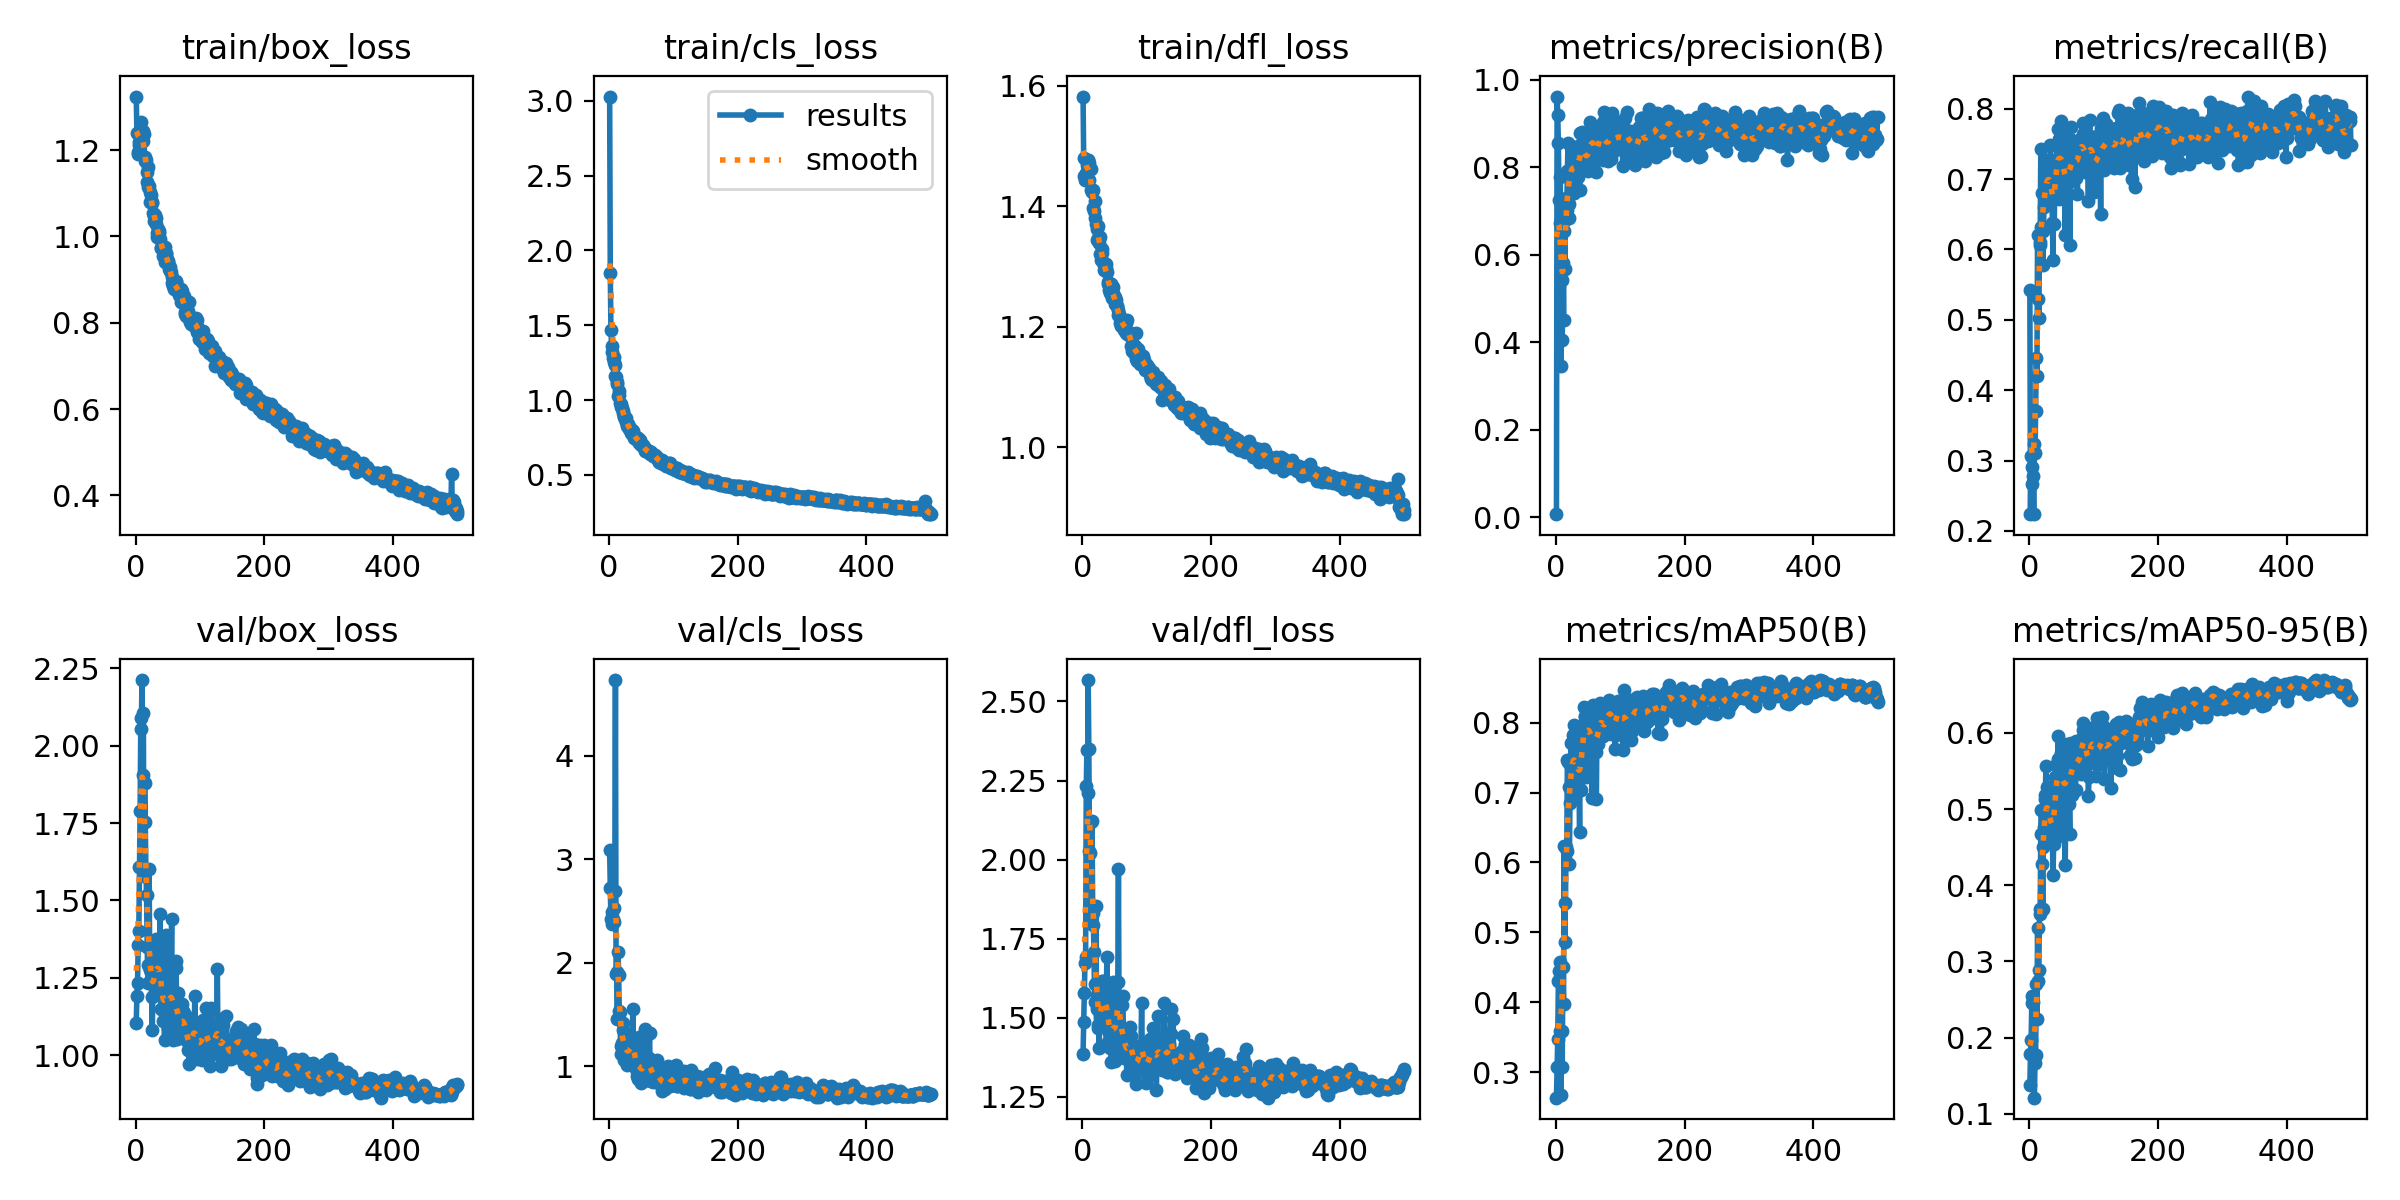

The table this chart was drawn from, first rows:
epoch, train/box_loss, train/cls_loss, train/dfl_loss, metrics/precision(B), metrics/recall(B), metrics/mAP50(B), metrics/mAP50-95(B), val/box_loss, val/cls_loss, val/dfl_loss, lr/pg0, lr/pg1, lr/pg2
1, 1.324, 3.028, 1.582, 0.00727, 0.5422, 0.2633, 0.1375, 1.105, 3.087, 1.386, 0.0001834, 0.0001834, 0.0001834
2, 1.239, 1.846, 1.48, 0.9617, 0.2246, 0.3075, 0.1789, 1.192, 2.722, 1.486, 0.0003827, 0.0003827, 0.0003827
3, 1.191, 1.467, 1.45, 0.9195, 0.306, 0.3475, 0.1973, 1.231, 2.423, 1.579, 0.0005811, 0.0005811, 0.0005811
4, 1.196, 1.363, 1.444, 0.8547, 0.2915, 0.4302, 0.2453, 1.354, 2.375, 1.675, 0.0007788, 0.0007788, 0.0007788
5, 1.212, 1.317, 1.455, 0.7259, 0.2663, 0.4447, 0.2543, 1.401, 2.49, 1.693, 0.0009757, 0.0009757, 0.0009757
6, 1.219, 1.279, 1.453, 0.6732, 0.2782, 0.4572, 0.2464, 1.607, 2.427, 2.232, 0.001172, 0.001172, 0.001172
7, 1.246, 1.288, 1.468, 0.7772, 0.2239, 0.3594, 0.178, 1.79, 2.532, 2.346, 0.001367, 0.001367, 0.001367
8, 1.245, 1.252, 1.477, 0.3464, 0.324, 0.2669, 0.1213, 2.055, 2.391, 2.212, 0.001562, 0.001562, 0.001562
9, 1.265, 1.231, 1.476, 0.542, 0.3105, 0.3583, 0.1663, 2.091, 2.689, 2.568, 0.001641, 0.001641, 0.001641
10, 1.223, 1.16, 1.443, 0.4055, 0.3703, 0.3078, 0.1776, 2.212, 4.734, 2.35, 0.001637, 0.001637, 0.001637
11, 1.244, 1.156, 1.471, 0.5824, 0.4459, 0.4498, 0.2708, 1.905, 1.892, 2.028, 0.001634, 0.001634, 0.001634
12, 1.22, 1.123, 1.462, 0.4513, 0.4198, 0.3973, 0.2251, 2.105, 1.91, 2.02, 0.001631, 0.001631, 0.001631
13, 1.236, 1.109, 1.462, 0.6543, 0.6212, 0.6241, 0.3446, 1.579, 1.454, 1.826, 0.001627, 0.001627, 0.001627
14, 1.175, 1.026, 1.427, 0.5686, 0.5296, 0.4866, 0.2741, 1.878, 2.107, 2.118, 0.001624, 0.001624, 0.001624
15, 1.183, 1.06, 1.423, 0.6793, 0.503, 0.5419, 0.2892, 1.753, 1.879, 2.122, 0.001621, 0.001621, 0.001621
16, 1.177, 1.031, 1.427, 0.7299, 0.6057, 0.622, 0.3683, 1.597, 1.532, 1.833, 0.001618, 0.001618, 0.001618
17, 1.149, 0.9776, 1.397, 0.702, 0.6111, 0.6161, 0.3623, 1.518, 1.522, 1.793, 0.001614, 0.001614, 0.001614
18, 1.127, 0.9766, 1.393, 0.7907, 0.742, 0.7471, 0.4676, 1.351, 1.198, 1.707, 0.001611, 0.001611, 0.001611
19, 1.16, 0.9514, 1.408, 0.8562, 0.6318, 0.7442, 0.4992, 1.234, 1.118, 1.55, 0.001608, 0.001608, 0.001608
20, 1.116, 0.946, 1.381, 0.7155, 0.6807, 0.7076, 0.4282, 1.292, 1.222, 1.607, 0.001604, 0.001604, 0.001604
21, 1.117, 0.9263, 1.371, 0.685, 0.5786, 0.5981, 0.3682, 1.601, 1.417, 1.854, 0.001601, 0.001601, 0.001601
22, 1.103, 0.9135, 1.362, 0.7943, 0.6257, 0.6847, 0.4502, 1.275, 1.354, 1.527, 0.001598, 0.001598, 0.001598
23, 1.08, 0.8899, 1.344, 0.8487, 0.66, 0.736, 0.4769, 1.28, 1.199, 1.571, 0.001594, 0.001594, 0.001594
24, 1.097, 0.8889, 1.368, 0.8004, 0.7271, 0.7709, 0.5131, 1.241, 1.056, 1.476, 0.001591, 0.001591, 0.001591
25, 1.08, 0.8716, 1.347, 0.8049, 0.6998, 0.7461, 0.5184, 1.187, 1.17, 1.469, 0.001588, 0.001588, 0.001588
26, 1.078, 0.8767, 1.339, 0.8287, 0.716, 0.7818, 0.5561, 1.08, 1.215, 1.406, 0.001584, 0.001584, 0.001584
27, 1.055, 0.8515, 1.349, 0.7414, 0.6647, 0.6979, 0.4666, 1.27, 1.266, 1.51, 0.001581, 0.001581, 0.001581
28, 1.047, 0.827, 1.321, 0.8381, 0.7158, 0.7966, 0.5287, 1.234, 1.007, 1.498, 0.001578, 0.001578, 0.001578
29, 1.035, 0.8335, 1.312, 0.7408, 0.7099, 0.7428, 0.503, 1.247, 1.099, 1.525, 0.001575, 0.001575, 0.001575
30, 1.05, 0.8416, 1.33, 0.8459, 0.7013, 0.7506, 0.52, 1.198, 1.062, 1.525, 0.001571, 0.001571, 0.001571
31, 1.043, 0.8067, 1.323, 0.8034, 0.6709, 0.7313, 0.4652, 1.374, 1.168, 1.617, 0.001568, 0.001568, 0.001568
32, 1.028, 0.8098, 1.307, 0.7994, 0.6938, 0.7125, 0.4609, 1.335, 1.232, 1.618, 0.001565, 0.001565, 0.001565
33, 1.007, 0.8044, 1.302, 0.7926, 0.748, 0.756, 0.4794, 1.31, 1.271, 1.583, 0.001561, 0.001561, 0.001561
34, 0.9983, 0.7806, 1.294, 0.7771, 0.7152, 0.7547, 0.5109, 1.216, 1.086, 1.52, 0.001558, 0.001558, 0.001558
35, 1.017, 0.7972, 1.301, 0.8262, 0.716, 0.7782, 0.5247, 1.234, 1.055, 1.482, 0.001555, 0.001555, 0.001555
36, 1.007, 0.7828, 1.298, 0.8294, 0.6381, 0.7059, 0.4598, 1.244, 1.169, 1.511, 0.001551, 0.001551, 0.001551
37, 1.013, 0.7943, 1.304, 0.7492, 0.5849, 0.6436, 0.4134, 1.324, 1.55, 1.531, 0.001548, 0.001548, 0.001548
38, 0.9937, 0.7656, 1.291, 0.8784, 0.6817, 0.7545, 0.4542, 1.455, 1.161, 1.693, 0.001545, 0.001545, 0.001545
39, 0.9733, 0.7494, 1.275, 0.8527, 0.6362, 0.7033, 0.4693, 1.264, 1.208, 1.6, 0.001542, 0.001542, 0.001542
40, 0.9728, 0.7593, 1.27, 0.8261, 0.724, 0.7584, 0.5425, 1.148, 1.035, 1.424, 0.001538, 0.001538, 0.001538
41, 0.9787, 0.7495, 1.271, 0.8797, 0.6802, 0.7601, 0.5187, 1.186, 1.089, 1.452, 0.001535, 0.001535, 0.001535
42, 0.9542, 0.7391, 1.261, 0.8277, 0.7161, 0.7969, 0.5583, 1.145, 0.9722, 1.429, 0.001532, 0.001532, 0.001532
43, 0.9725, 0.7493, 1.256, 0.8324, 0.7284, 0.7888, 0.5585, 1.111, 0.9856, 1.404, 0.001528, 0.001528, 0.001528
44, 0.9671, 0.7309, 1.271, 0.8555, 0.7712, 0.8229, 0.5657, 1.156, 0.9092, 1.447, 0.001525, 0.001525, 0.001525
45, 0.9767, 0.7449, 1.271, 0.8131, 0.7457, 0.8083, 0.5953, 1.048, 0.8745, 1.359, 0.001522, 0.001522, 0.001522
46, 0.9407, 0.7115, 1.248, 0.8398, 0.757, 0.809, 0.5122, 1.277, 1.024, 1.488, 0.001519, 0.001519, 0.001519
47, 0.9583, 0.7328, 1.267, 0.7995, 0.6711, 0.7227, 0.4651, 1.388, 1.281, 1.615, 0.001515, 0.001515, 0.001515
48, 0.9611, 0.733, 1.256, 0.8317, 0.7221, 0.7935, 0.5497, 1.115, 0.9902, 1.502, 0.001512, 0.001512, 0.001512
49, 0.9478, 0.698, 1.246, 0.8176, 0.7179, 0.764, 0.5243, 1.174, 0.9613, 1.475, 0.001509, 0.001509, 0.001509
50, 0.9431, 0.7049, 1.25, 0.7908, 0.7823, 0.8216, 0.5736, 1.087, 0.8374, 1.404, 0.001505, 0.001505, 0.001505
51, 0.94, 0.6991, 1.238, 0.8681, 0.7135, 0.807, 0.5655, 1.117, 0.8726, 1.364, 0.001502, 0.001502, 0.001502
52, 0.9253, 0.7016, 1.244, 0.8055, 0.7447, 0.7937, 0.5216, 1.19, 0.9928, 1.443, 0.001499, 0.001499, 0.001499
53, 0.9285, 0.6986, 1.234, 0.9024, 0.701, 0.783, 0.5487, 1.158, 0.9894, 1.432, 0.001495, 0.001495, 0.001495
54, 0.9188, 0.6857, 1.235, 0.8279, 0.7638, 0.8153, 0.5636, 1.135, 0.9357, 1.464, 0.001492, 0.001492, 0.001492
55, 0.9169, 0.676, 1.228, 0.8515, 0.6945, 0.7713, 0.5175, 1.258, 1.024, 1.614, 0.001489, 0.001489, 0.001489
56, 0.9056, 0.6622, 1.22, 0.8432, 0.6201, 0.6925, 0.4264, 1.44, 1.356, 1.97, 0.001486, 0.001486, 0.001486
57, 0.8922, 0.6722, 1.221, 0.8762, 0.6756, 0.7752, 0.5457, 1.121, 0.9189, 1.479, 0.001482, 0.001482, 0.001482
58, 0.8843, 0.6575, 1.206, 0.8801, 0.7485, 0.8251, 0.5849, 1.048, 0.8615, 1.391, 0.001479, 0.001479, 0.001479
59, 0.8914, 0.6617, 1.215, 0.8923, 0.7252, 0.8088, 0.5713, 1.123, 0.8663, 1.46, 0.001476, 0.001476, 0.001476
60, 0.8776, 0.6583, 1.201, 0.8303, 0.7129, 0.791, 0.5587, 1.104, 0.9339, 1.379, 0.001472, 0.001472, 0.001472
... 440 more rows
